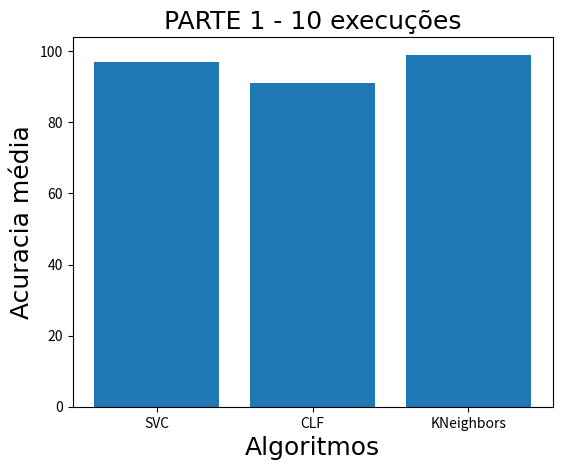

The matplotlib source for this figure:
# [redacted]

import matplotlib.pyplot as plt
import numpy as np

font = {'family':'arial','color':'black','weight':'normal','size': 18}

#Foram feitos 10 testes e utilizado a média da acurácia

#Parte 1
algoritmo = ['SVC', 'CLF', 'KNeighbors']
acuracy1 = [97,91,99]
xs = [i + 0.5 for i, _ in enumerate(algoritmo)]
plt.bar(xs, acuracy1)

plt.xlabel('Algoritmos', fontdict=font)
plt.ylabel('Acuracia média', fontdict=font)

#Gerando graficos (Tutorial SckitLearn) - Parte 1
plt.title('PARTE 1 - 10 execuções', fontdict=font)
plt.xticks([i + 0.5 for i, _ in enumerate(algoritmo)], algoritmo)
plt.subplots_adjust(left=0.15)
plt.show()

#Gerando tabela - Parte 1
fig = plt.figure(dpi=130)
ax = fig.add_subplot(1,1,1)
table_data=[
    ["Execução", 1,2,3,4,5,6,7,8,9,10],
    ["SVC", 97,97,97,97,97,97,97,97,97,97],
    ["CLF", 89,94,91,91,90,91,87,91,94,92],
    ["KNeighbors", 99,99,99,99,99,99,99,99,99,99],
]
table = ax.table(cellText=table_data, loc='center')
table.set_fontsize(18)
table.scale(1,1)
plt.title('Parte 1 - 10 execuções\nAcurácia individual')
ax.axis('off')
plt.show()
